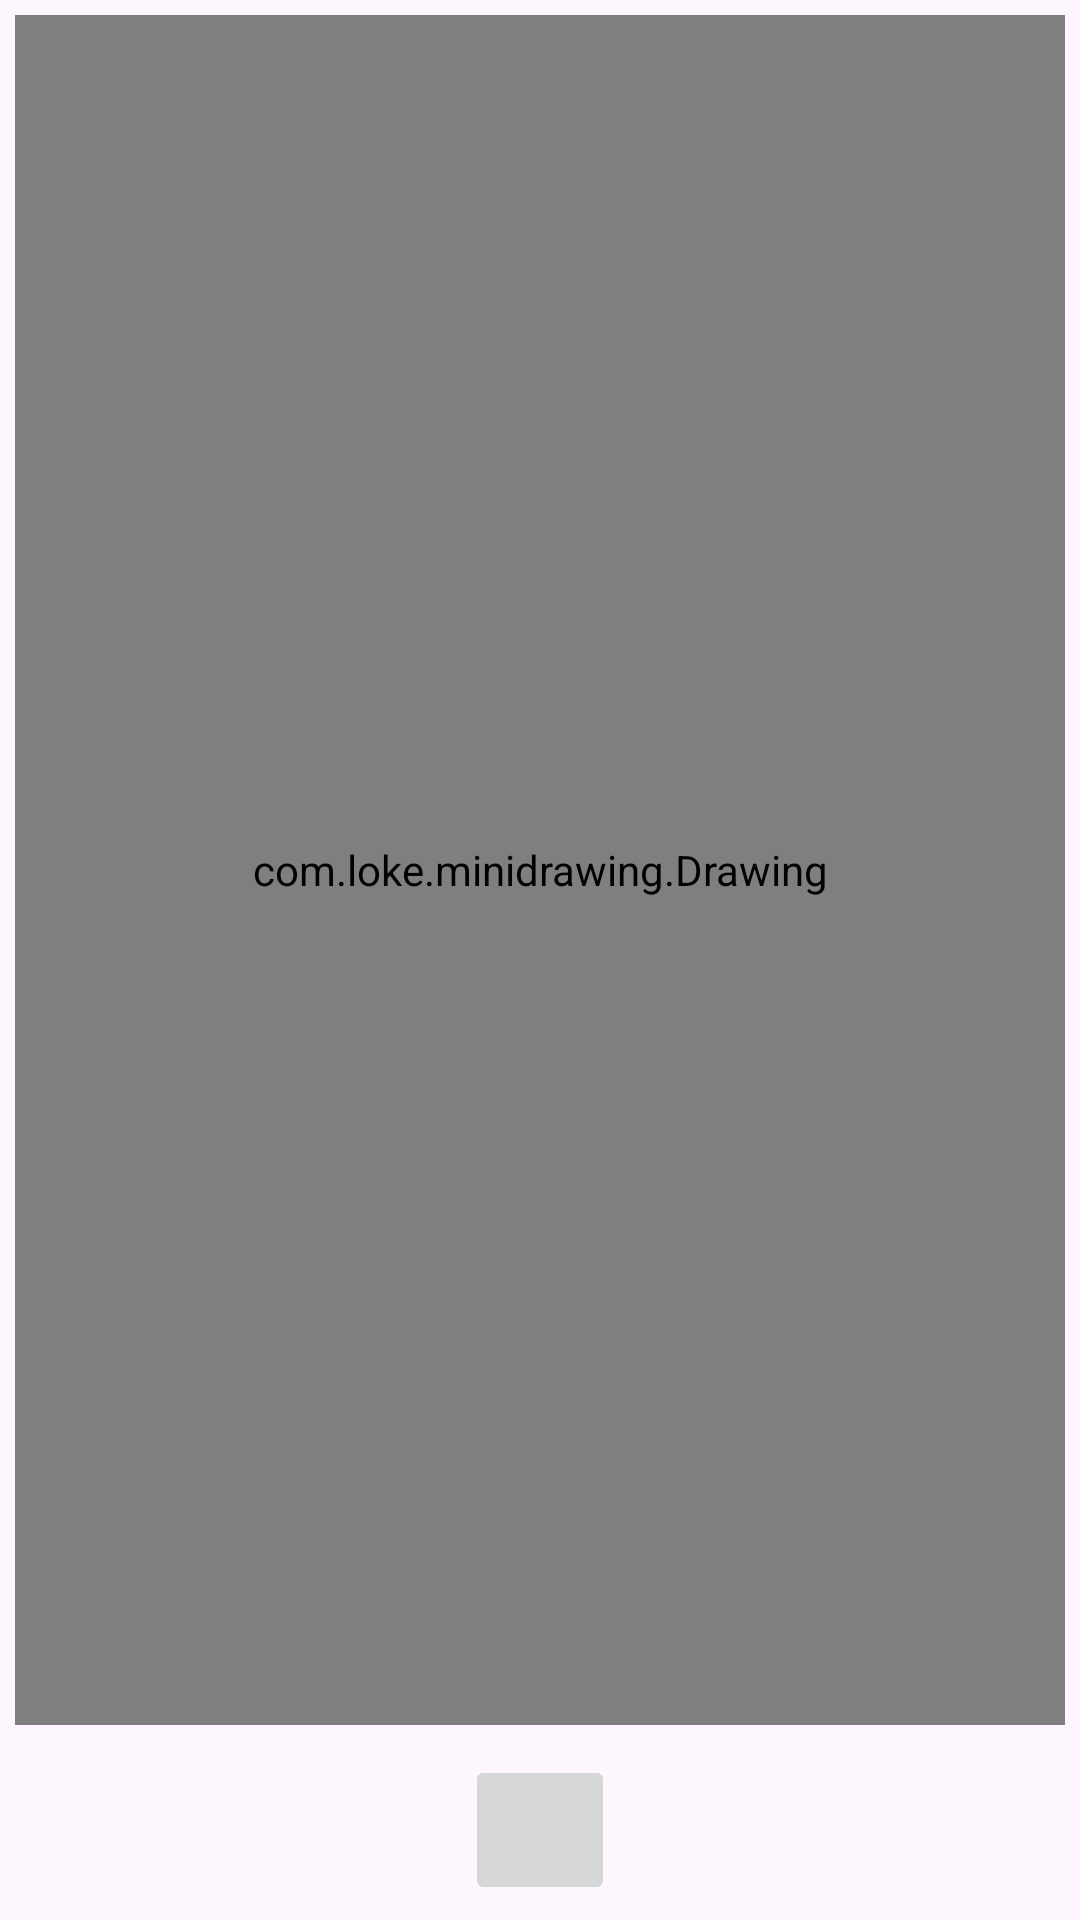

Reconstruct the res/layout file that produces this screen, plus the resources it refers to.
<!-- AndroidManifest.xml: application theme Theme.MiniDrawing -->
<!-- res/layout/activity_main.xml -->
<?xml version="1.0" encoding="utf-8"?>
<androidx.constraintlayout.widget.ConstraintLayout xmlns:android="http://schemas.android.com/apk/res/android"
    xmlns:app="http://schemas.android.com/apk/res-auto"
    xmlns:tools="http://schemas.android.com/tools"
    android:layout_width="match_parent"
    android:layout_height="match_parent"
    tools:context=".MainActivity">

    <com.loke.minidrawing.Drawing
        android:id="@+id/drawing_view"
        android:layout_width="0dp"
        android:layout_height="0dp"
        android:layout_margin="5dp"
        android:background="@drawable/background_drawing_layout"
        app:layout_constraintTop_toTopOf="parent"
        app:layout_constraintStart_toStartOf="parent"
        app:layout_constraintEnd_toEndOf="parent"
        app:layout_constraintBottom_toTopOf="@+id/brush_selector"
        />

    <ImageButton
        android:id="@+id/brush_selector"
        android:layout_width="50dp"
        android:layout_height="50dp"
        android:layout_margin="5dp"
        android:scaleType="fitXY"
        android:src="@drawable/brush"
        app:layout_constraintBottom_toBottomOf="parent"
        app:layout_constraintTop_toBottomOf="@id/drawing_view"
        app:layout_constraintEnd_toEndOf="parent"
        app:layout_constraintStart_toStartOf="parent" />

</androidx.constraintlayout.widget.ConstraintLayout>
<!-- resources referenced by this layout -->
<resources>
  <!-- drawable background_drawing_layout (drawable) -->
  <?xml version="1.0" encoding="utf-8"?>
  <shape xmlns:android="http://schemas.android.com/apk/res/android"
      android:shape="rectangle">
      <solid android:color="@color/white"/>
      <stroke
          android:width="2dp"
          android:color="#ECE7E7"/>
  </shape>
  <style name="Theme.MiniDrawing" parent="Base.Theme.MiniDrawing" />
  <color name="white">#FFFFFFFF</color>
  <style name="Base.Theme.MiniDrawing" parent="Theme.Material3.DayNight.NoActionBar">
          
          
      </style>
</resources>
